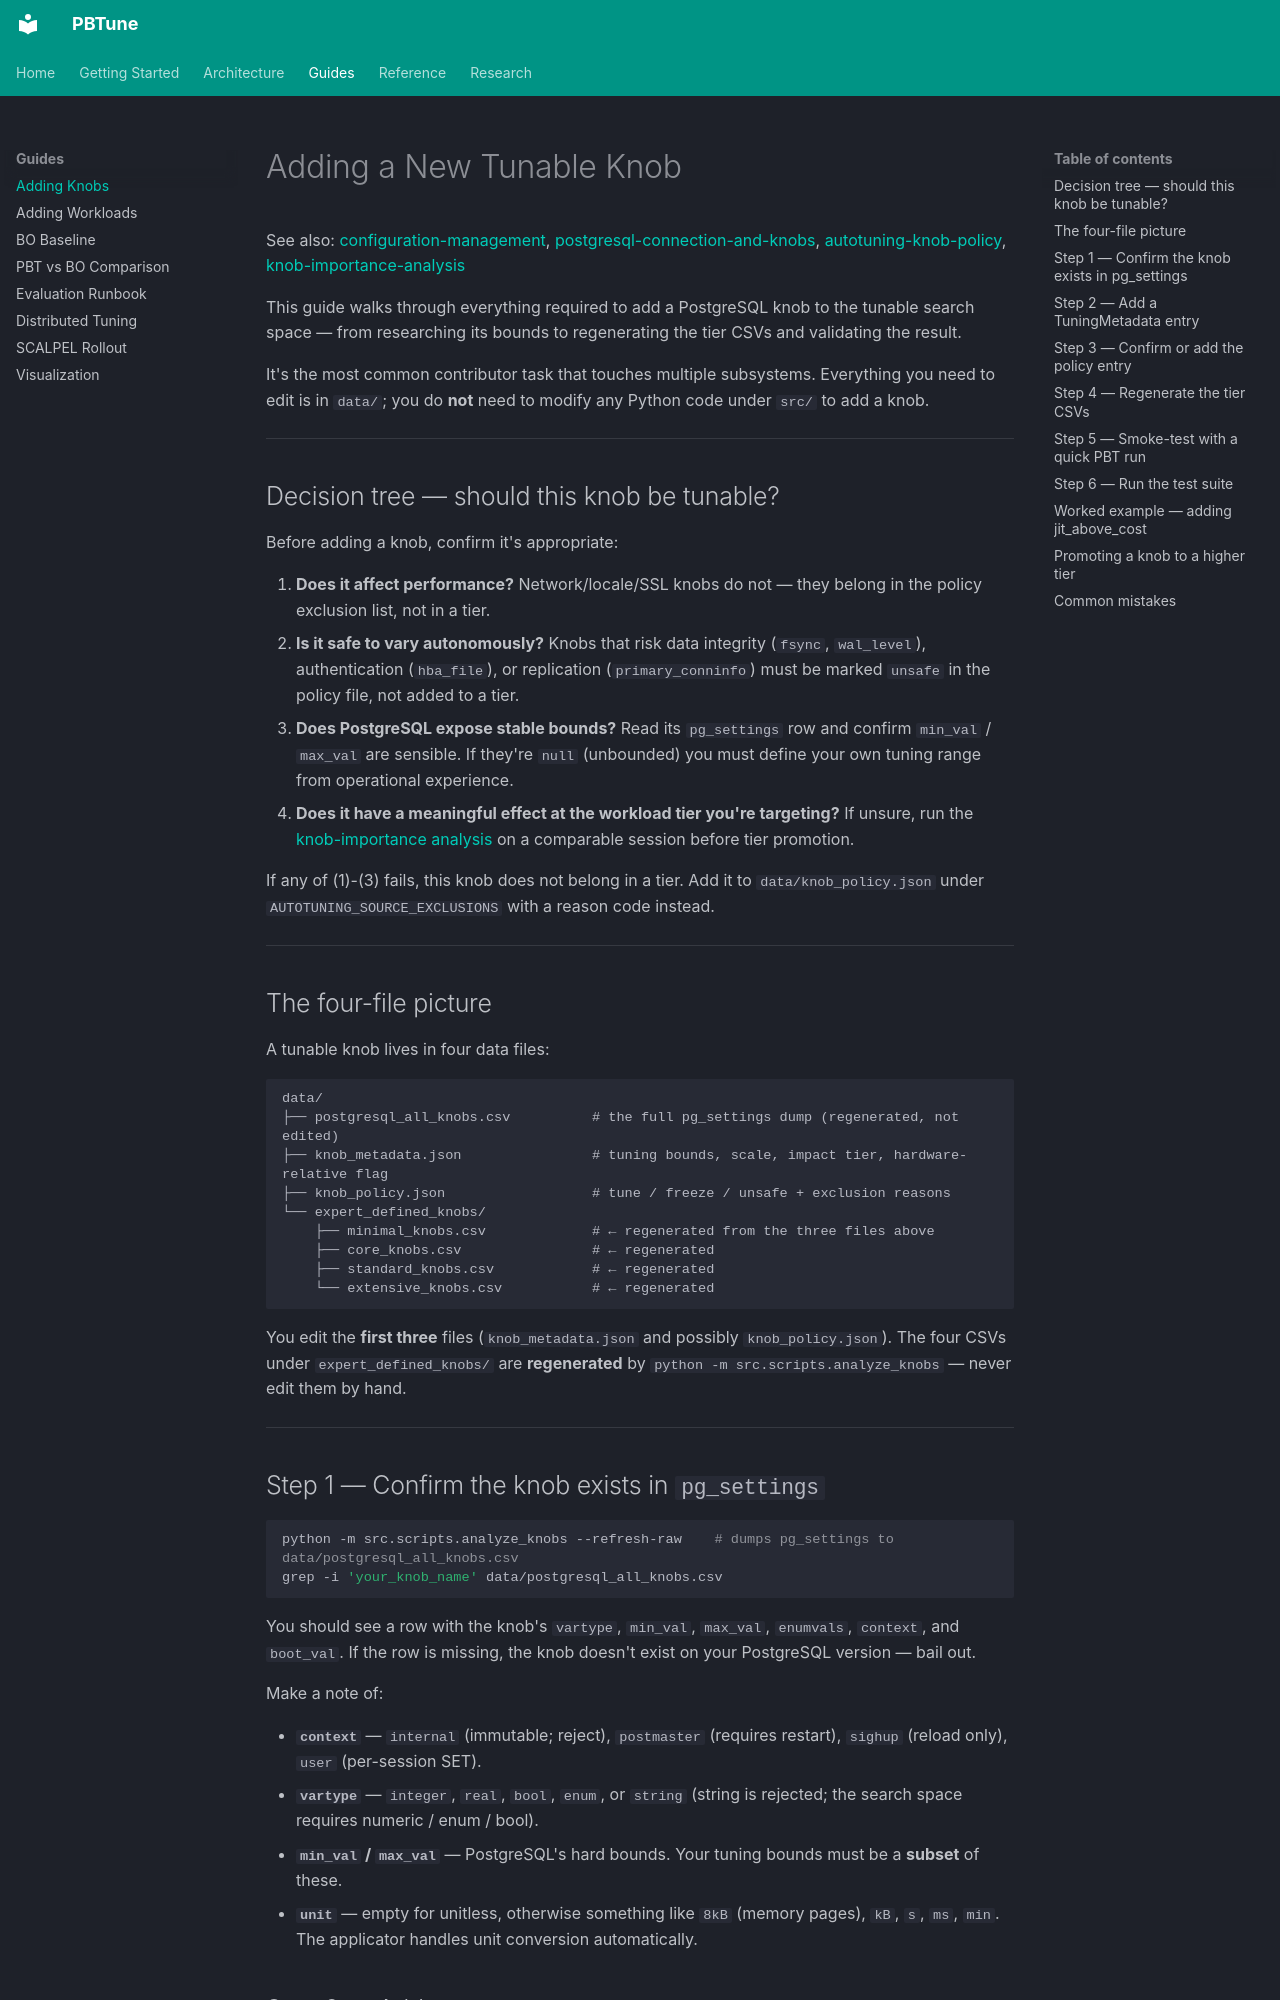

repository: alshawai/PBTune · page: guides/adding-knobs/index.html · generator: mkdocs

# Adding a New Tunable Knob


See also: [configuration-management](../architecture/configuration-management.md), [postgresql-connection-and-knobs](../architecture/postgresql-connection-and-knobs.md), [autotuning-knob-policy](../reference/autotuning-knob-policy.md), [knob-importance-analysis](../architecture/knob-importance-analysis.md)

This guide walks through everything required to add a PostgreSQL knob to the tunable search space — from researching its bounds to regenerating the tier CSVs and validating the result.

It's the most common contributor task that touches multiple subsystems. Everything you need to edit is in `data/`; you do **not** need to modify any Python code under `src/` to add a knob.

---

## Decision tree — should this knob be tunable?

Before adding a knob, confirm it's appropriate:

1. **Does it affect performance?** Network/locale/SSL knobs do not — they belong in the policy exclusion list, not in a tier.
2. **Is it safe to vary autonomously?** Knobs that risk data integrity (`fsync`, `wal_level`), authentication (`hba_file`), or replication (`primary_conninfo`) must be marked `unsafe` in the policy file, not added to a tier.
3. **Does PostgreSQL expose stable bounds?** Read its `pg_settings` row and confirm `min_val` / `max_val` are sensible. If they're `null` (unbounded) you must define your own tuning range from operational experience.
4. **Does it have a meaningful effect at the workload tier you're targeting?** If unsure, run the [knob-importance analysis](../architecture/knob-importance-analysis.md) on a comparable session before tier promotion.

If any of (1)-(3) fails, this knob does not belong in a tier. Add it to `data/knob_policy.json` under `AUTOTUNING_SOURCE_EXCLUSIONS` with a reason code instead.

---

## The four-file picture

A tunable knob lives in four data files:

```text
data/
├── postgresql_all_knobs.csv          # the full pg_settings dump (regenerated, not edited)
├── knob_metadata.json                # tuning bounds, scale, impact tier, hardware-relative flag
├── knob_policy.json                  # tune / freeze / unsafe + exclusion reasons
└── expert_defined_knobs/
    ├── minimal_knobs.csv             # ← regenerated from the three files above
    ├── core_knobs.csv                # ← regenerated
    ├── standard_knobs.csv            # ← regenerated
    └── extensive_knobs.csv           # ← regenerated
```

You edit the **first three** files (`knob_metadata.json` and possibly `knob_policy.json`). The four CSVs under `expert_defined_knobs/` are **regenerated** by `python -m src.scripts.analyze_knobs` — never edit them by hand.

---
